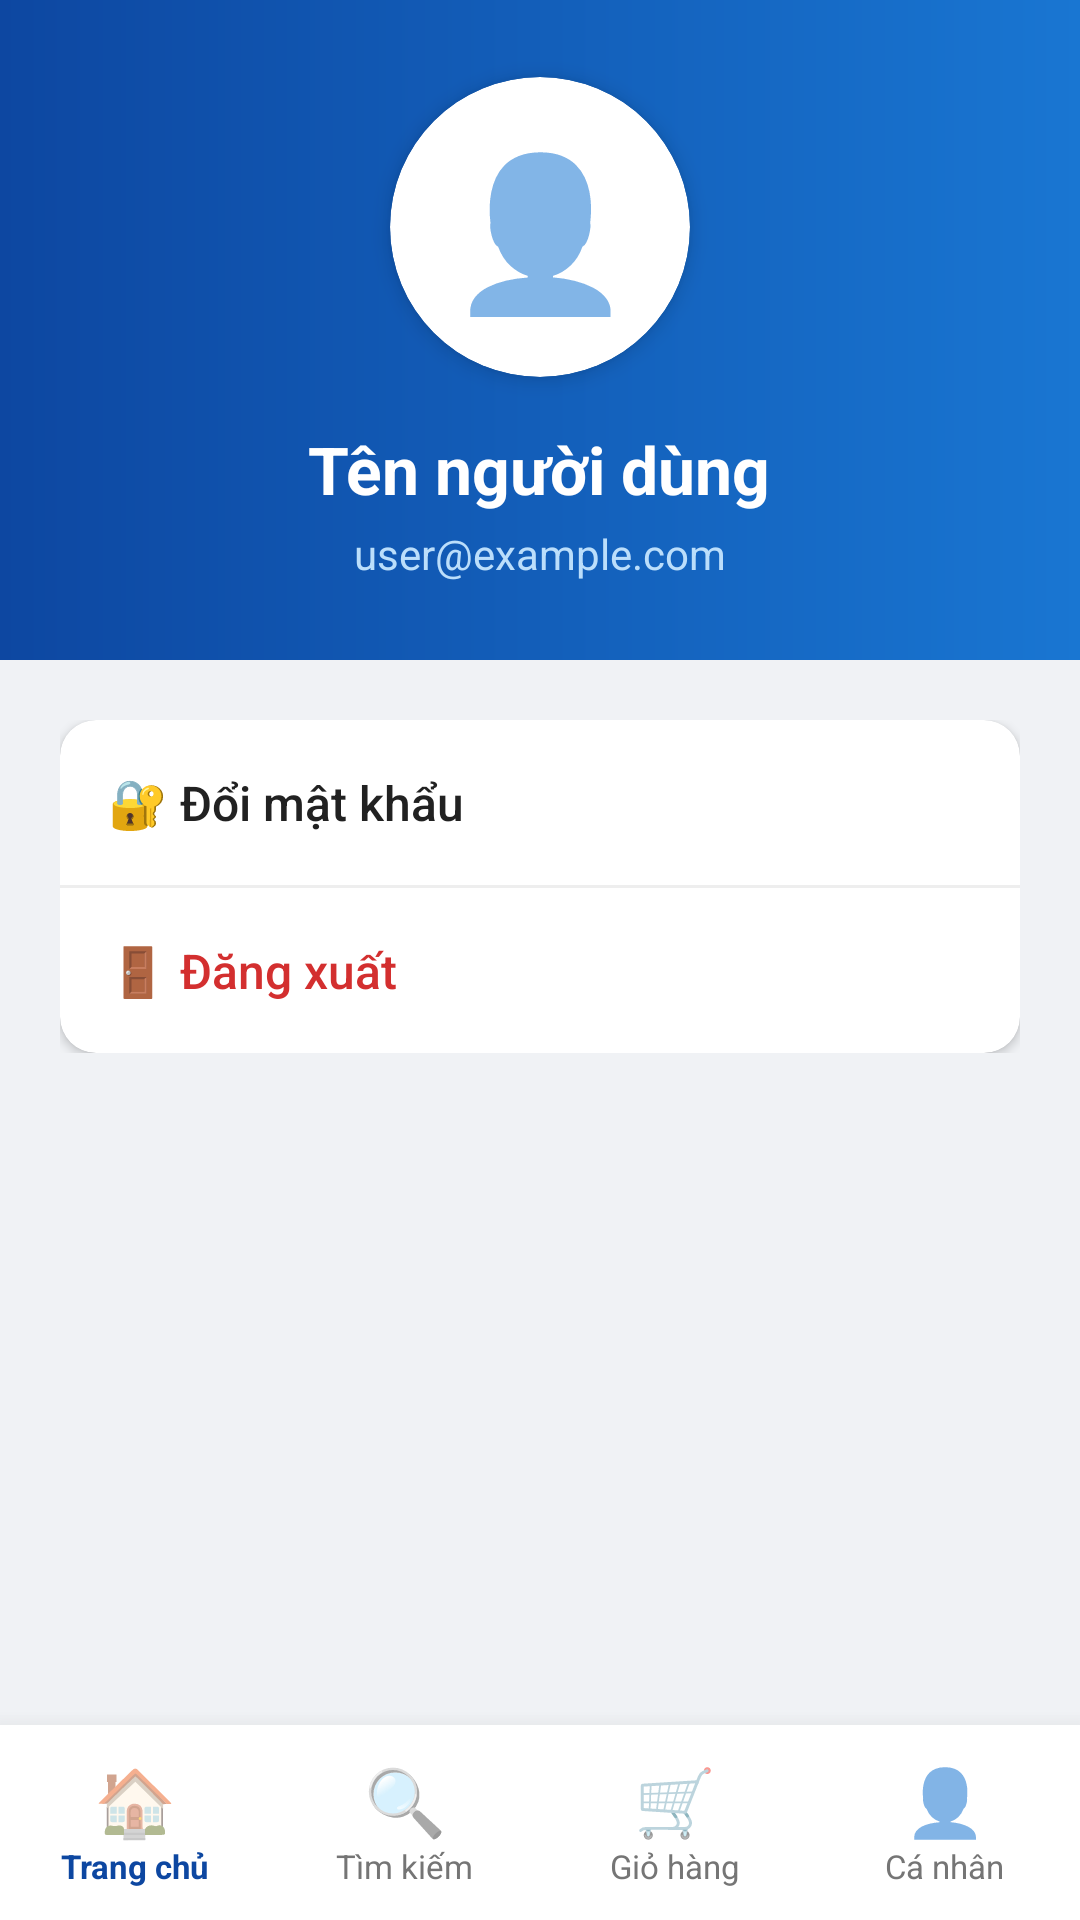

The Android layout XML behind this screen, and the referenced resources:
<!-- AndroidManifest.xml: application theme Theme.Hitc -->
<!-- res/layout/activity_information_user.xml -->
<?xml version="1.0" encoding="utf-8"?>
<LinearLayout xmlns:android="http://schemas.android.com/apk/res/android"
    android:layout_width="match_parent"
    android:layout_height="match_parent"
    android:background="#F0F2F5"
    android:orientation="vertical">

    <LinearLayout
        android:layout_width="match_parent"
        android:layout_height="220dp"
        android:background="@drawable/bg_tech_header"
        android:gravity="center"
        android:orientation="vertical"
        android:padding="20dp">

        <androidx.cardview.widget.CardView
            xmlns:app="http://schemas.android.com/apk/res-auto"
            android:layout_width="100dp"
            android:layout_height="100dp"
            app:cardCornerRadius="50dp"
            app:cardElevation="4dp">

            <TextView
                android:layout_width="match_parent"
                android:layout_height="match_parent"
                android:gravity="center"
                android:text="👤"
                android:textSize="50sp" />
        </androidx.cardview.widget.CardView>

        <TextView
            android:id="@+id/tvUserName"
            android:layout_width="wrap_content"
            android:layout_height="wrap_content"
            android:layout_marginTop="16dp"
            android:text="Tên người dùng"
            android:textColor="#FFFFFF"
            android:textSize="22sp"
            android:textStyle="bold" />

        <TextView
            android:id="@+id/tvUserEmail"
            android:layout_width="wrap_content"
            android:layout_height="wrap_content"
            android:layout_marginTop="4dp"
            android:text="user@example.com"
            android:textColor="#BBDEFB"
            android:textSize="14sp" />
    </LinearLayout>

    <LinearLayout
        android:layout_width="match_parent"
        android:layout_height="wrap_content"
        android:orientation="vertical"
        android:padding="20dp">

        <androidx.cardview.widget.CardView
            xmlns:app="http://schemas.android.com/apk/res-auto"
            android:layout_width="match_parent"
            android:layout_height="wrap_content"
            app:cardCornerRadius="12dp"
            app:cardElevation="2dp">

            <LinearLayout
                android:layout_width="match_parent"
                android:layout_height="wrap_content"
                android:orientation="vertical">

                <Button
                    android:id="@+id/btnOpenChangePassword"
                    android:layout_width="match_parent"
                    android:layout_height="55dp"
                    android:background="?attr/selectableItemBackground"
                    android:gravity="center_vertical|start"
                    android:paddingHorizontal="16dp"
                    android:text="🔐 Đổi mật khẩu"
                    android:textAllCaps="false"
                    android:textColor="#212121"
                    android:textSize="16sp" />

                <View
                    android:layout_width="match_parent"
                    android:layout_height="1dp"
                    android:background="#EEEEEE" />

                <Button
                    android:id="@+id/btnLogout"
                    android:layout_width="match_parent"
                    android:layout_height="55dp"
                    android:background="?attr/selectableItemBackground"
                    android:gravity="center_vertical|start"
                    android:paddingHorizontal="16dp"
                    android:text="🚪 Đăng xuất"
                    android:textAllCaps="false"
                    android:textColor="#D32F2F"
                    android:textSize="16sp" />

            </LinearLayout>
        </androidx.cardview.widget.CardView>

    </LinearLayout>

    <View
        android:layout_width="match_parent"
        android:layout_height="0dp"
        android:layout_weight="1" />

    <include layout="@layout/layout_bottom_nav" />

</LinearLayout>
<!-- res/layout/layout_bottom_nav.xml (included above) -->
<?xml version="1.0" encoding="utf-8"?>
<LinearLayout xmlns:android="http://schemas.android.com/apk/res/android"
    android:layout_width="match_parent"
    android:layout_height="65dp"
    android:background="#FFFFFF"
    android:elevation="12dp"
    android:orientation="horizontal">

    <LinearLayout
        android:id="@+id/navHome"
        android:layout_width="0dp"
        android:layout_height="match_parent"
        android:layout_weight="1"
        android:gravity="center"
        android:orientation="vertical"
        android:background="?attr/selectableItemBackground">
        <TextView
            android:layout_width="wrap_content"
            android:layout_height="wrap_content"
            android:text="🏠"
            android:textSize="22sp"/>
        <TextView
            android:layout_width="wrap_content"
            android:layout_height="wrap_content"
            android:text="@string/nav_home"
            android:textSize="11sp"
            android:textColor="#0D47A1"
            android:textStyle="bold"/>
    </LinearLayout>

    <LinearLayout
        android:id="@+id/navSearch"
        android:layout_width="0dp"
        android:layout_height="match_parent"
        android:layout_weight="1"
        android:gravity="center"
        android:orientation="vertical"
        android:background="?attr/selectableItemBackground">
        <TextView
            android:layout_width="wrap_content"
            android:layout_height="wrap_content"
            android:text="🔍"
            android:textSize="22sp"/>
        <TextView
            android:layout_width="wrap_content"
            android:layout_height="wrap_content"
            android:text="@string/nav_search"
            android:textSize="11sp"
            android:textColor="#757575"/>
    </LinearLayout>

    <LinearLayout
        android:id="@+id/navCart"
        android:layout_width="0dp"
        android:layout_height="match_parent"
        android:layout_weight="1"
        android:gravity="center"
        android:orientation="vertical"
        android:background="?attr/selectableItemBackground">
        <TextView
            android:layout_width="wrap_content"
            android:layout_height="wrap_content"
            android:text="🛒"
            android:textSize="22sp"/>
        <TextView
            android:layout_width="wrap_content"
            android:layout_height="wrap_content"
            android:text="@string/nav_cart"
            android:textSize="11sp"
            android:textColor="#757575"/>
    </LinearLayout>

    <LinearLayout
        android:id="@+id/navUser"
        android:layout_width="0dp"
        android:layout_height="match_parent"
        android:layout_weight="1"
        android:gravity="center"
        android:orientation="vertical"
        android:background="?attr/selectableItemBackground">
        <TextView
            android:layout_width="wrap_content"
            android:layout_height="wrap_content"
            android:text="👤"
            android:textSize="22sp"/>
        <TextView
            android:layout_width="wrap_content"
            android:layout_height="wrap_content"
            android:text="@string/nav_user"
            android:textSize="11sp"
            android:textColor="#757575"/>
    </LinearLayout>

</LinearLayout>
<!-- resources referenced by this layout -->
<resources>
  <!-- drawable bg_tech_header (drawable) -->
  <?xml version="1.0" encoding="utf-8"?>
  <shape xmlns:android="http://schemas.android.com/apk/res/android">
      <gradient
          android:startColor="#0D47A1"
          android:endColor="#1976D2"
          android:angle="0"/>
  </shape>
  <string name="nav_cart">Giỏ hàng</string>
  <string name="nav_home">Trang chủ</string>
  <string name="nav_search">Tìm kiếm</string>
  <string name="nav_user">Cá nhân</string>
  <style name="Theme.Hitc" parent="Theme.AppCompat.Light.NoActionBar">
          <item name="colorPrimary">#2196F3</item>
          <item name="colorPrimaryDark">#1976D2</item>
          <item name="colorAccent">#FF4081</item>
          <item name="android:windowBackground">#F5F5F5</item>
          <item name="android:statusBarColor">#2196F3</item>
      </style>
</resources>
